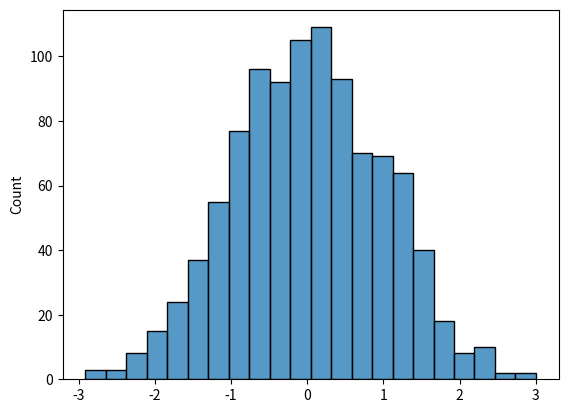

Write Python code to recreate this figure.
import seaborn as sns
import matplotlib.pyplot as plt
import numpy as np

data = np.random.randn(1000)
sns.histplot(data)
plt.show()
